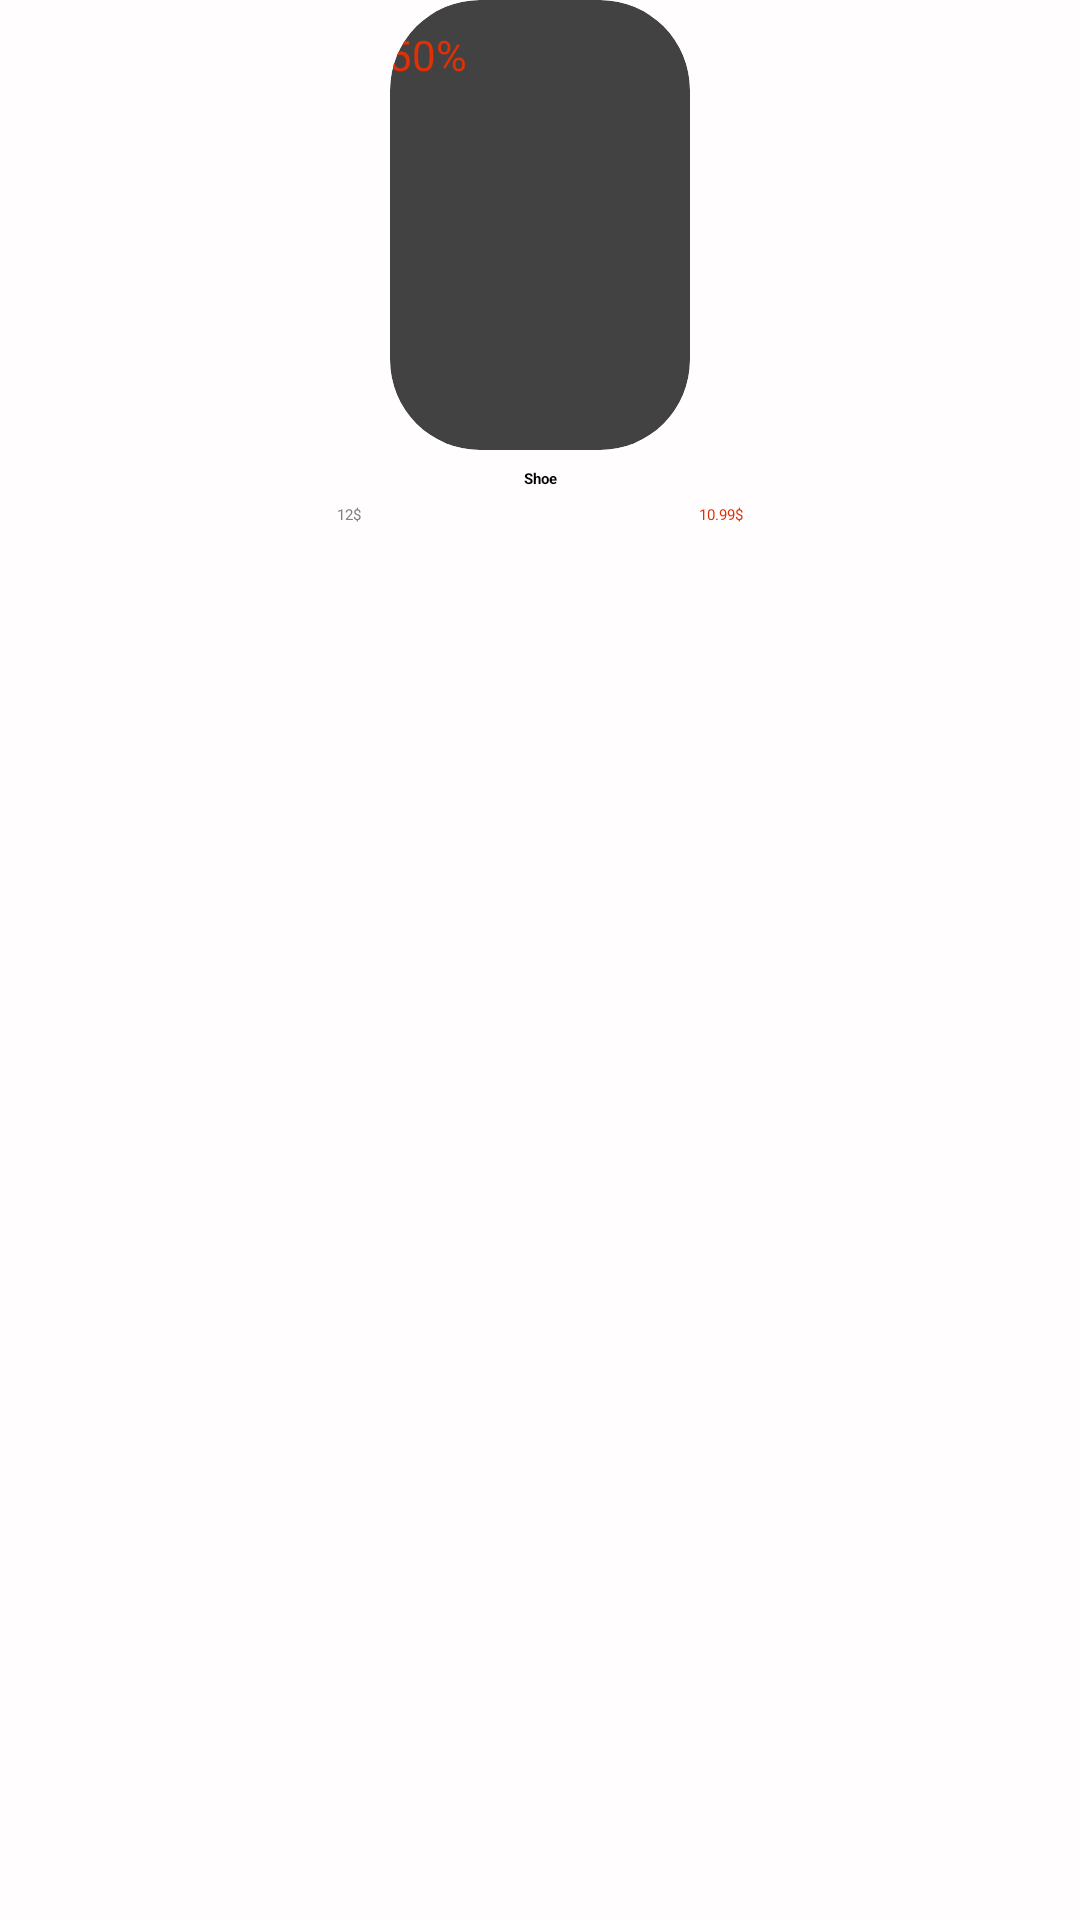

Here is an Android app screen rendered from its layout file. Give the layout XML and the strings, colors and styles it references.
<!-- AndroidManifest.xml: application theme Theme.TengizExpress -->
<!-- res/layout/home_best_sales_item.xml -->
<?xml version="1.0" encoding="utf-8"?>
<androidx.constraintlayout.widget.ConstraintLayout xmlns:android="http://schemas.android.com/apk/res/android"
    xmlns:app="http://schemas.android.com/apk/res-auto"
    android:layout_marginHorizontal="20dp"
    xmlns:tools="http://schemas.android.com/tools"
    android:layout_width="100dp"
    android:layout_height="260dp"
    android:background="@color/lightest_orange">

    <androidx.cardview.widget.CardView

        android:id="@+id/cardView"
        android:layout_width="100dp"
        android:layout_height="150dp"
        app:cardCornerRadius="30dp"
        app:layout_constraintEnd_toEndOf="parent"
        app:layout_constraintStart_toStartOf="parent"
        app:layout_constraintTop_toTopOf="parent">

        <androidx.constraintlayout.widget.ConstraintLayout
            android:layout_width="match_parent"
            android:layout_height="match_parent">

            <ImageView
                android:id="@+id/percentSaleBackground"
                android:layout_width="wrap_content"
                android:layout_height="26.4dp"
                android:layout_marginStart="10dp"
                android:layout_marginTop="5dp"
                android:elevation="2dp"
                app:layout_constraintStart_toStartOf="parent"
                app:layout_constraintTop_toTopOf="parent"
                app:srcCompat="@drawable/ic_promotion" />

            <TextView
                android:id="@+id/percentSaleText"
                android:layout_width="wrap_content"
                android:layout_height="wrap_content"
                android:text="-50%"
                android:elevation="2dp"
                android:textColor="@color/red_orange"
                android:textSize="14sp"
                app:layout_constraintBottom_toBottomOf="@+id/percentSaleBackground"
                app:layout_constraintEnd_toEndOf="@+id/percentSaleBackground"
                app:layout_constraintStart_toStartOf="@+id/percentSaleBackground"
                app:layout_constraintTop_toTopOf="@+id/percentSaleBackground" />

            <ImageView
                android:id="@+id/ProductImage"
                android:layout_width="match_parent"
                android:layout_height="match_parent"

                app:layout_constraintBottom_toBottomOf="parent"
                app:layout_constraintEnd_toEndOf="parent"
                app:layout_constraintStart_toStartOf="parent"
                app:layout_constraintTop_toTopOf="parent"
                app:srcCompat="@drawable/product_placeholder" />
        </androidx.constraintlayout.widget.ConstraintLayout>
    </androidx.cardview.widget.CardView>

    <TextView
        android:id="@+id/productName"
        android:maxLines = "3"
        android:layout_width="wrap_content"
        android:layout_height="wrap_content"
        android:layout_marginTop="6dp"
        android:text="Shoe"
        android:textColor="@color/black"
        android:textStyle="bold"
        app:layout_constraintEnd_toEndOf="parent"
        app:layout_constraintStart_toStartOf="parent"
        app:layout_constraintTop_toBottomOf="@+id/cardView" />

    <TextView
        android:id="@+id/productPriceDiscounted"
        android:layout_width="wrap_content"
        android:layout_height="wrap_content"
        android:layout_marginTop="5dp"
        android:text="10.99$"
        android:textColor="@color/red_orange"
        app:layout_constraintEnd_toEndOf="parent"
        app:layout_constraintHorizontal_bias="0.5"
        app:layout_constraintStart_toEndOf="@+id/productPriceOriginal"
        app:layout_constraintTop_toBottomOf="@+id/productName" />

    <TextView
        android:id="@+id/productPriceOriginal"
        android:layout_width="wrap_content"
        android:layout_height="wrap_content"
        android:layout_marginTop="5dp"
        android:text="12$"
        android:textColor="@color/grey_500"
        app:layout_constraintEnd_toStartOf="@+id/productPriceDiscounted"
        app:layout_constraintHorizontal_bias="0.5"
        app:layout_constraintStart_toStartOf="parent"
        app:layout_constraintTop_toBottomOf="@+id/productName" />

    <ImageView
        android:id="@+id/originalPriceDiscountLine"
        android:layout_width="30dp"
        android:layout_height="wrap_content"
        app:layout_constraintBottom_toBottomOf="@+id/productPriceOriginal"
        app:layout_constraintEnd_toEndOf="@+id/productPriceOriginal"
        app:layout_constraintStart_toStartOf="@+id/productPriceOriginal"
        app:layout_constraintTop_toTopOf="@+id/productPriceOriginal"
        app:srcCompat="@drawable/ic_line" />

</androidx.constraintlayout.widget.ConstraintLayout>
<!-- resources referenced by this layout -->
<resources>
  <color name="black">#FF000000</color>
  <color name="grey_500">#808080</color>
  <color name="lightest_orange">#FFFDFD</color>
  <color name="red_orange">#DF3106</color>
  <!-- drawable ic_line (drawable) -->
  <vector xmlns:android="http://schemas.android.com/apk/res/android"
      android:width="271dp"
      android:height="30dp"
      android:viewportWidth="271"
      android:viewportHeight="1">
    <path
        android:pathData="M0,0H271V0.5H0V0Z"
        android:fillColor="@color/grey_700"
        android:fillType="evenOdd"
  />
  </vector>
  <!-- drawable ic_promotion (drawable) -->
  <vector xmlns:android="http://schemas.android.com/apk/res/android"
      android:width="39dp"
      android:height="22dp"
      android:viewportWidth="39"
      android:viewportHeight="22">
    <path
        android:pathData="M11,0L28,0A11,11 0,0 1,39 11L39,11A11,11 0,0 1,28 22L11,22A11,11 0,0 1,0 11L0,11A11,11 0,0 1,11 0z"
        android:fillColor="#FFEDDC"/>
  
  </vector>
  <style name="Theme.TengizExpress" parent="Theme.MaterialComponents.DayNight.NoActionBar">
          
          <item name="colorPrimary">@color/purple_200</item>
          <item name="colorPrimaryVariant">@color/purple_700</item>
          <item name="colorOnPrimary">@color/black</item>
          
          <item name="colorSecondary">@color/teal_200</item>
          <item name="colorSecondaryVariant">@color/teal_200</item>
          <item name="colorOnSecondary">@color/black</item>
          
          <item name="android:statusBarColor" tools:targetApi="l">?attr/colorPrimaryVariant</item>
          
      </style>
  <color name="grey_700">#505050</color>
  <color name="purple_200">#FFBB86FC</color>
  <color name="purple_700">#FF3700B3</color>
  <color name="teal_200">#FF03DAC5</color>
</resources>
